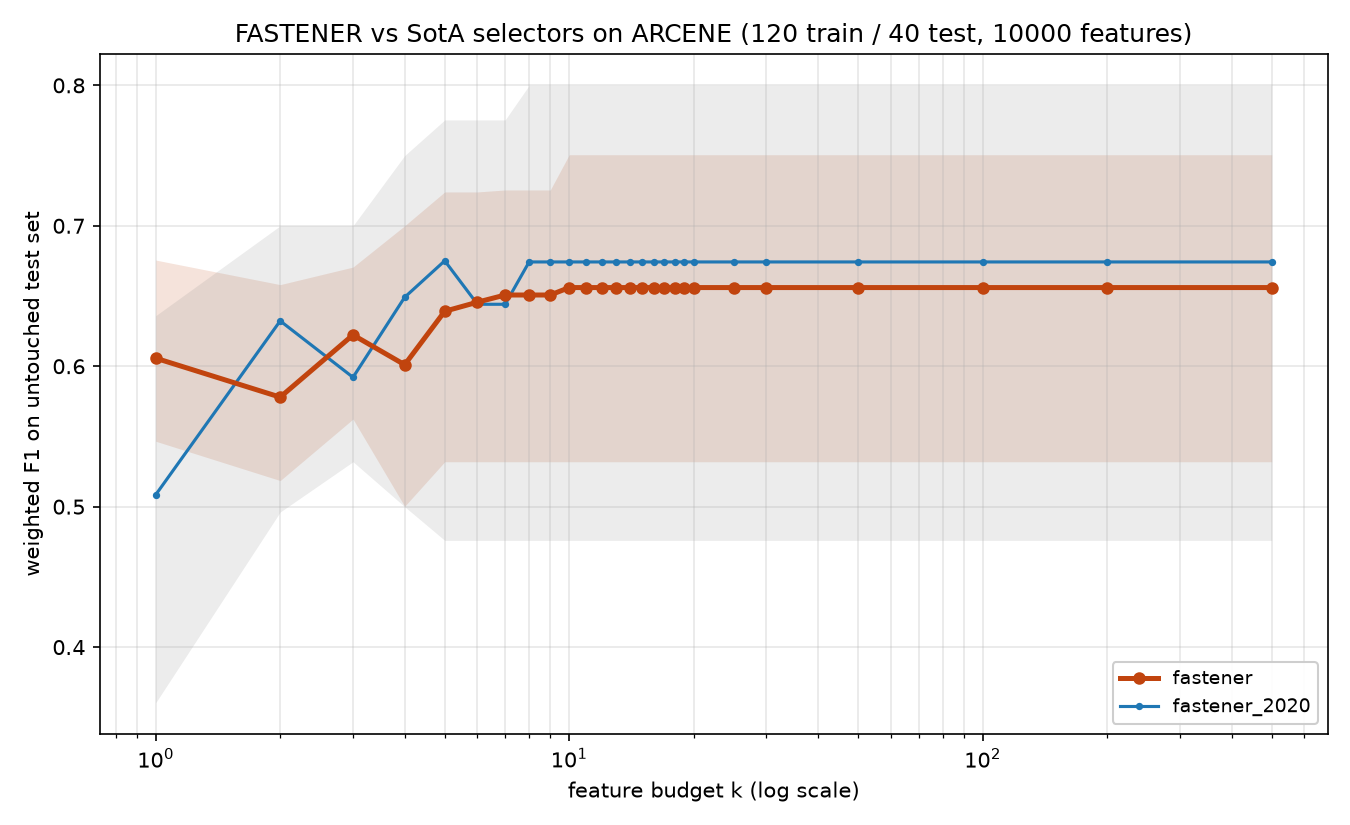

The file beside this chart, header and first rows:
method, algorithm_id, seed, budget_k, n_features_used, val_f1, test_f1, test_accuracy, test_balanced_accuracy
fastener, fastener@b1a51d3+144621c#2ef0, 2020, 1, 1, 0.7481, 0.6756, 0.675, 0.6742
fastener, fastener@b1a51d3+144621c#2ef0, 2020, 2, 2, 0.85, 0.5186, 0.525, 0.5126
fastener, fastener@b1a51d3+144621c#2ef0, 2020, 3, 3, 0.9, 0.6473, 0.65, 0.6414
fastener, fastener@b1a51d3+144621c#2ef0, 2020, 4, 4, 0.9251, 0.6257, 0.625, 0.6237
fastener, fastener@b1a51d3+144621c#2ef0, 2020, 5, 4, 0.9251, 0.6257, 0.625, 0.6237
fastener, fastener@b1a51d3+144621c#2ef0, 2020, 6, 6, 0.9501, 0.6581, 0.675, 0.654
fastener, fastener@b1a51d3+144621c#2ef0, 2020, 7, 6, 0.9501, 0.6581, 0.675, 0.654
fastener, fastener@b1a51d3+144621c#2ef0, 2020, 8, 6, 0.9501, 0.6581, 0.675, 0.654
fastener, fastener@b1a51d3+144621c#2ef0, 2020, 9, 6, 0.9501, 0.6581, 0.675, 0.654
fastener, fastener@b1a51d3+144621c#2ef0, 2020, 10, 6, 0.9501, 0.6581, 0.675, 0.654
fastener, fastener@b1a51d3+144621c#2ef0, 2020, 11, 6, 0.9501, 0.6581, 0.675, 0.654
fastener, fastener@b1a51d3+144621c#2ef0, 2020, 12, 6, 0.9501, 0.6581, 0.675, 0.654
fastener, fastener@b1a51d3+144621c#2ef0, 2020, 13, 6, 0.9501, 0.6581, 0.675, 0.654
fastener, fastener@b1a51d3+144621c#2ef0, 2020, 14, 6, 0.9501, 0.6581, 0.675, 0.654
fastener, fastener@b1a51d3+144621c#2ef0, 2020, 15, 6, 0.9501, 0.6581, 0.675, 0.654
fastener, fastener@b1a51d3+144621c#2ef0, 2020, 16, 6, 0.9501, 0.6581, 0.675, 0.654
fastener, fastener@b1a51d3+144621c#2ef0, 2020, 17, 6, 0.9501, 0.6581, 0.675, 0.654
fastener, fastener@b1a51d3+144621c#2ef0, 2020, 18, 6, 0.9501, 0.6581, 0.675, 0.654
fastener, fastener@b1a51d3+144621c#2ef0, 2020, 19, 6, 0.9501, 0.6581, 0.675, 0.654
fastener, fastener@b1a51d3+144621c#2ef0, 2020, 20, 6, 0.9501, 0.6581, 0.675, 0.654
fastener, fastener@b1a51d3+144621c#2ef0, 2020, 25, 6, 0.9501, 0.6581, 0.675, 0.654
fastener, fastener@b1a51d3+144621c#2ef0, 2020, 30, 6, 0.9501, 0.6581, 0.675, 0.654
fastener, fastener@b1a51d3+144621c#2ef0, 2020, 50, 6, 0.9501, 0.6581, 0.675, 0.654
fastener, fastener@b1a51d3+144621c#2ef0, 2020, 100, 6, 0.9501, 0.6581, 0.675, 0.654
fastener, fastener@b1a51d3+144621c#2ef0, 2020, 200, 6, 0.9501, 0.6581, 0.675, 0.654
fastener, fastener@b1a51d3+144621c#2ef0, 2020, 500, 6, 0.9501, 0.6581, 0.675, 0.654
fastener, fastener@b1a51d3+144621c#2ef0, 2021, 1, 1, 0.7481, 0.636, 0.675, 0.6439
fastener, fastener@b1a51d3+144621c#2ef0, 2021, 2, 2, 0.8253, 0.6139, 0.625, 0.6086
fastener, fastener@b1a51d3+144621c#2ef0, 2021, 3, 3, 0.9003, 0.6706, 0.675, 0.6641
fastener, fastener@b1a51d3+144621c#2ef0, 2021, 4, 4, 0.9251, 0.5003, 0.525, 0.5025
fastener, fastener@b1a51d3+144621c#2ef0, 2021, 5, 5, 0.9749, 0.6139, 0.625, 0.6086
fastener, fastener@b1a51d3+144621c#2ef0, 2021, 6, 5, 0.9749, 0.6139, 0.625, 0.6086
fastener, fastener@b1a51d3+144621c#2ef0, 2021, 7, 5, 0.9749, 0.6139, 0.625, 0.6086
fastener, fastener@b1a51d3+144621c#2ef0, 2021, 8, 5, 0.9749, 0.6139, 0.625, 0.6086
fastener, fastener@b1a51d3+144621c#2ef0, 2021, 9, 5, 0.9749, 0.6139, 0.625, 0.6086
fastener, fastener@b1a51d3+144621c#2ef0, 2021, 10, 5, 0.9749, 0.6139, 0.625, 0.6086
fastener, fastener@b1a51d3+144621c#2ef0, 2021, 11, 5, 0.9749, 0.6139, 0.625, 0.6086
fastener, fastener@b1a51d3+144621c#2ef0, 2021, 12, 5, 0.9749, 0.6139, 0.625, 0.6086
fastener, fastener@b1a51d3+144621c#2ef0, 2021, 13, 5, 0.9749, 0.6139, 0.625, 0.6086
fastener, fastener@b1a51d3+144621c#2ef0, 2021, 14, 5, 0.9749, 0.6139, 0.625, 0.6086
fastener, fastener@b1a51d3+144621c#2ef0, 2021, 15, 5, 0.9749, 0.6139, 0.625, 0.6086
fastener, fastener@b1a51d3+144621c#2ef0, 2021, 16, 5, 0.9749, 0.6139, 0.625, 0.6086
fastener, fastener@b1a51d3+144621c#2ef0, 2021, 17, 5, 0.9749, 0.6139, 0.625, 0.6086
fastener, fastener@b1a51d3+144621c#2ef0, 2021, 18, 5, 0.9749, 0.6139, 0.625, 0.6086
fastener, fastener@b1a51d3+144621c#2ef0, 2021, 19, 5, 0.9749, 0.6139, 0.625, 0.6086
fastener, fastener@b1a51d3+144621c#2ef0, 2021, 20, 5, 0.9749, 0.6139, 0.625, 0.6086
fastener, fastener@b1a51d3+144621c#2ef0, 2021, 25, 5, 0.9749, 0.6139, 0.625, 0.6086
fastener, fastener@b1a51d3+144621c#2ef0, 2021, 30, 5, 0.9749, 0.6139, 0.625, 0.6086
fastener, fastener@b1a51d3+144621c#2ef0, 2021, 50, 5, 0.9749, 0.6139, 0.625, 0.6086
fastener, fastener@b1a51d3+144621c#2ef0, 2021, 100, 5, 0.9749, 0.6139, 0.625, 0.6086
fastener, fastener@b1a51d3+144621c#2ef0, 2021, 200, 5, 0.9749, 0.6139, 0.625, 0.6086
fastener, fastener@b1a51d3+144621c#2ef0, 2021, 500, 5, 0.9749, 0.6139, 0.625, 0.6086
fastener, fastener@b1a51d3+144621c#2ef0, 2022, 1, 1, 0.7171, 0.5694, 0.575, 0.5884
fastener, fastener@b1a51d3+144621c#2ef0, 2022, 2, 2, 0.85, 0.5235, 0.525, 0.5328
fastener, fastener@b1a51d3+144621c#2ef0, 2022, 3, 3, 0.9, 0.6055, 0.625, 0.6035
fastener, fastener@b1a51d3+144621c#2ef0, 2022, 4, 4, 0.9251, 0.7, 0.7, 0.697
fastener, fastener@b1a51d3+144621c#2ef0, 2022, 5, 5, 0.9501, 0.7241, 0.725, 0.7197
fastener, fastener@b1a51d3+144621c#2ef0, 2022, 6, 5, 0.9501, 0.7241, 0.725, 0.7197
fastener, fastener@b1a51d3+144621c#2ef0, 2022, 7, 5, 0.9501, 0.7241, 0.725, 0.7197
fastener, fastener@b1a51d3+144621c#2ef0, 2022, 8, 5, 0.9501, 0.7241, 0.725, 0.7197
... 200 more rows
